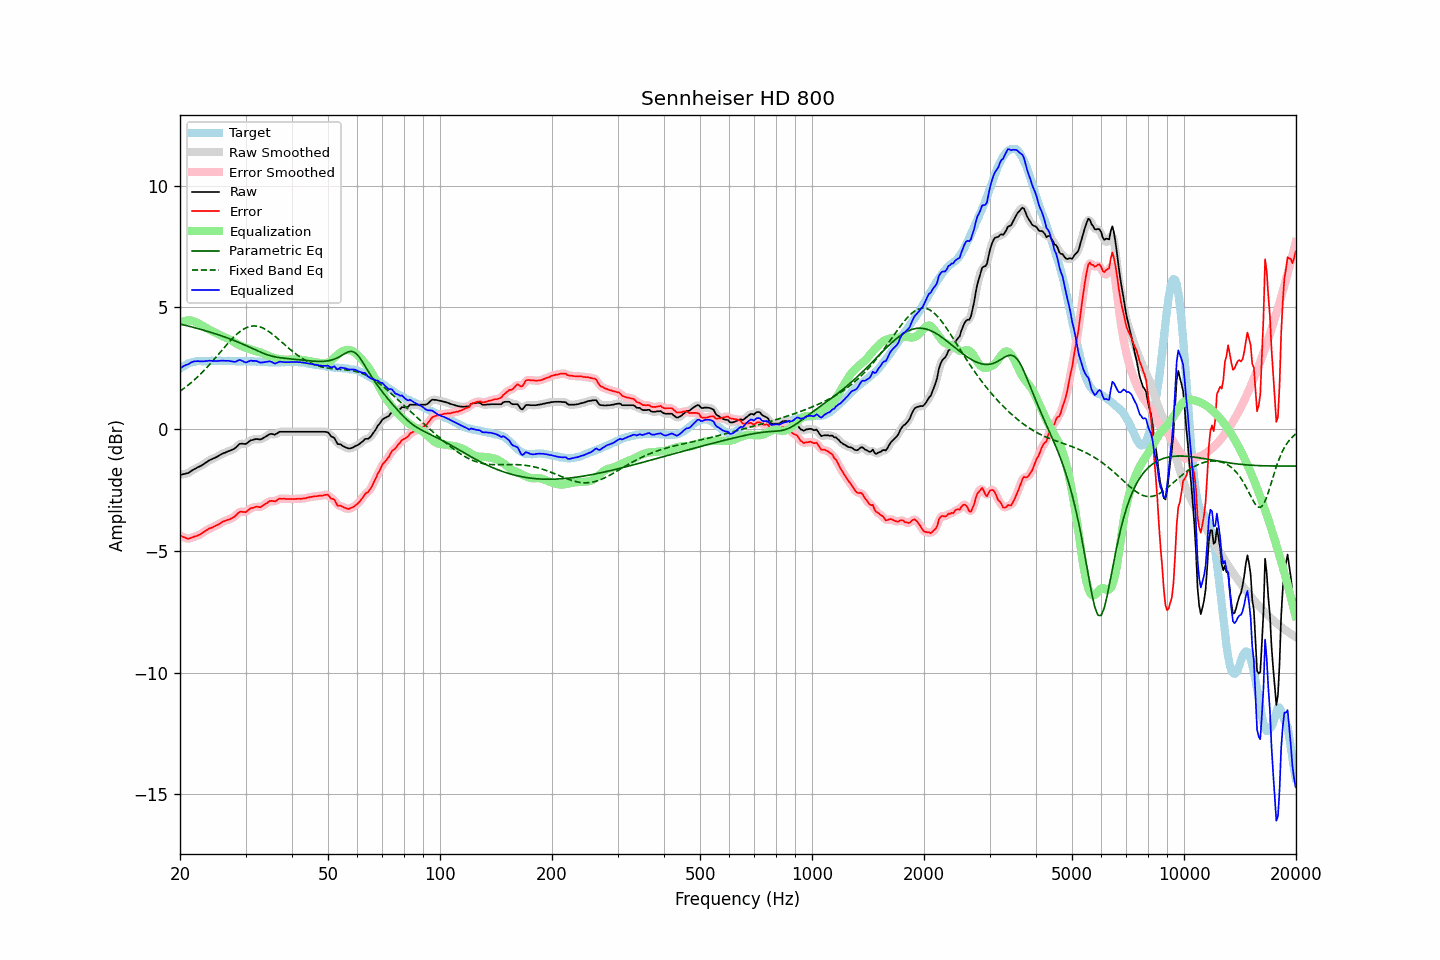

Data behind this chart, as committed beside it:
frequency, raw, error, smoothed, error_smoothed, equalization, parametric_eq, fixed_band_eq, equalized_raw, equalized_smoothed, target
20.00, -1.87, -4.36, -1.87, -4.35, 4.37, 4.32, 1.56, 2.50, 2.50, 2.48
20.20, -1.86, -4.40, -1.86, -4.39, 4.40, 4.31, 1.61, 2.54, 2.54, 2.53
20.40, -1.84, -4.43, -1.85, -4.43, 4.43, 4.29, 1.66, 2.58, 2.58, 2.58
20.61, -1.83, -4.45, -1.83, -4.45, 4.45, 4.27, 1.71, 2.61, 2.61, 2.61
20.81, -1.81, -4.48, -1.82, -4.48, 4.46, 4.26, 1.76, 2.65, 2.64, 2.66
21.02, -1.80, -4.51, -1.80, -4.49, 4.47, 4.24, 1.81, 2.66, 2.67, 2.70
21.23, -1.76, -4.49, -1.76, -4.49, 4.47, 4.22, 1.86, 2.70, 2.71, 2.72
21.44, -1.71, -4.45, -1.72, -4.46, 4.46, 4.21, 1.92, 2.75, 2.74, 2.74
21.66, -1.67, -4.43, -1.67, -4.43, 4.45, 4.19, 1.97, 2.77, 2.77, 2.76
21.87, -1.63, -4.40, -1.63, -4.41, 4.42, 4.17, 2.03, 2.79, 2.79, 2.77
22.09, -1.60, -4.39, -1.60, -4.39, 4.39, 4.15, 2.09, 2.79, 2.80, 2.79
22.31, -1.56, -4.36, -1.57, -4.36, 4.36, 4.14, 2.15, 2.80, 2.79, 2.80
22.54, -1.53, -4.33, -1.53, -4.34, 4.33, 4.12, 2.22, 2.79, 2.79, 2.80
22.76, -1.50, -4.30, -1.50, -4.30, 4.29, 4.10, 2.28, 2.79, 2.79, 2.80
22.99, -1.46, -4.25, -1.46, -4.26, 4.25, 4.08, 2.35, 2.79, 2.79, 2.79
23.22, -1.42, -4.21, -1.42, -4.21, 4.21, 4.06, 2.42, 2.79, 2.79, 2.79
23.45, -1.37, -4.16, -1.38, -4.17, 4.17, 4.04, 2.49, 2.80, 2.80, 2.79
23.69, -1.33, -4.13, -1.33, -4.12, 4.14, 4.02, 2.56, 2.80, 2.81, 2.80
23.92, -1.28, -4.08, -1.29, -4.09, 4.10, 4.00, 2.63, 2.82, 2.81, 2.80
24.16, -1.25, -4.06, -1.25, -4.06, 4.06, 3.98, 2.70, 2.81, 2.81, 2.81
24.40, -1.22, -4.04, -1.22, -4.03, 4.03, 3.96, 2.78, 2.81, 2.81, 2.82
24.65, -1.19, -4.00, -1.19, -4.00, 4.00, 3.94, 2.85, 2.80, 2.80, 2.81
24.89, -1.16, -3.97, -1.16, -3.97, 3.96, 3.92, 2.93, 2.80, 2.80, 2.81
25.14, -1.13, -3.94, -1.13, -3.94, 3.93, 3.90, 3.01, 2.80, 2.80, 2.81
25.39, -1.09, -3.91, -1.09, -3.90, 3.90, 3.88, 3.08, 2.81, 2.81, 2.81
25.65, -1.05, -3.87, -1.05, -3.86, 3.86, 3.85, 3.16, 2.81, 2.81, 2.81
25.91, -1.01, -3.82, -1.02, -3.83, 3.83, 3.83, 3.24, 2.82, 2.81, 2.80
26.16, -0.98, -3.79, -0.99, -3.79, 3.80, 3.81, 3.32, 2.82, 2.81, 2.80
26.43, -0.96, -3.77, -0.96, -3.76, 3.77, 3.78, 3.39, 2.81, 2.81, 2.80
26.69, -0.93, -3.74, -0.93, -3.74, 3.75, 3.76, 3.47, 2.81, 2.81, 2.80
26.96, -0.90, -3.72, -0.91, -3.72, 3.72, 3.74, 3.54, 2.81, 2.81, 2.81
27.23, -0.88, -3.69, -0.88, -3.69, 3.68, 3.71, 3.61, 2.80, 2.80, 2.81
27.50, -0.85, -3.66, -0.86, -3.66, 3.64, 3.69, 3.69, 2.79, 2.79, 2.81
27.77, -0.82, -3.62, -0.83, -3.63, 3.60, 3.66, 3.75, 2.78, 2.77, 2.80
28.05, -0.79, -3.59, -0.78, -3.58, 3.56, 3.64, 3.82, 2.77, 2.77, 2.80
28.33, -0.73, -3.52, -0.73, -3.52, 3.52, 3.61, 3.88, 2.79, 2.79, 2.79
28.62, -0.66, -3.45, -0.67, -3.45, 3.48, 3.58, 3.94, 2.82, 2.82, 2.79
28.90, -0.60, -3.40, -0.62, -3.41, 3.45, 3.55, 3.99, 2.85, 2.84, 2.80
29.19, -0.59, -3.38, -0.59, -3.39, 3.42, 3.53, 4.04, 2.83, 2.83, 2.78
29.48, -0.59, -3.40, -0.60, -3.39, 3.39, 3.50, 4.09, 2.80, 2.80, 2.80
29.78, -0.60, -3.40, -0.60, -3.40, 3.37, 3.47, 4.13, 2.76, 2.77, 2.79
30.08, -0.60, -3.41, -0.59, -3.39, 3.34, 3.44, 4.16, 2.74, 2.75, 2.80
30.38, -0.55, -3.35, -0.55, -3.35, 3.32, 3.41, 4.19, 2.77, 2.77, 2.79
30.68, -0.50, -3.29, -0.51, -3.30, 3.30, 3.38, 4.21, 2.79, 2.79, 2.79
30.99, -0.45, -3.24, -0.47, -3.25, 3.27, 3.35, 4.23, 2.82, 2.81, 2.79
31.30, -0.44, -3.23, -0.44, -3.23, 3.25, 3.32, 4.24, 2.81, 2.81, 2.79
31.61, -0.42, -3.21, -0.42, -3.20, 3.23, 3.29, 4.24, 2.81, 2.81, 2.79
31.93, -0.40, -3.19, -0.41, -3.19, 3.21, 3.26, 4.24, 2.81, 2.80, 2.78
32.24, -0.40, -3.18, -0.41, -3.19, 3.19, 3.23, 4.23, 2.79, 2.78, 2.77
32.57, -0.41, -3.20, -0.41, -3.19, 3.18, 3.20, 4.22, 2.76, 2.76, 2.78
32.89, -0.42, -3.20, -0.41, -3.19, 3.16, 3.17, 4.20, 2.74, 2.75, 2.78
33.22, -0.39, -3.16, -0.39, -3.16, 3.13, 3.14, 4.17, 2.74, 2.74, 2.77
33.55, -0.35, -3.12, -0.36, -3.12, 3.10, 3.11, 4.14, 2.75, 2.75, 2.77
33.89, -0.31, -3.07, -0.31, -3.08, 3.08, 3.09, 4.11, 2.76, 2.76, 2.76
34.23, -0.27, -3.04, -0.27, -3.03, 3.05, 3.06, 4.07, 2.77, 2.78, 2.76
34.57, -0.23, -2.99, -0.23, -2.99, 3.02, 3.04, 4.02, 2.78, 2.78, 2.75
34.92, -0.19, -2.94, -0.20, -2.96, 2.99, 3.02, 3.98, 2.79, 2.78, 2.75
35.27, -0.19, -2.94, -0.20, -2.95, 2.96, 3.01, 3.93, 2.77, 2.76, 2.75
35.62, -0.20, -2.95, -0.21, -2.95, 2.94, 2.99, 3.88, 2.73, 2.73, 2.75
35.97, -0.22, -2.97, -0.20, -2.95, 2.92, 2.97, 3.82, 2.69, 2.71, 2.74
... 635 more rows
